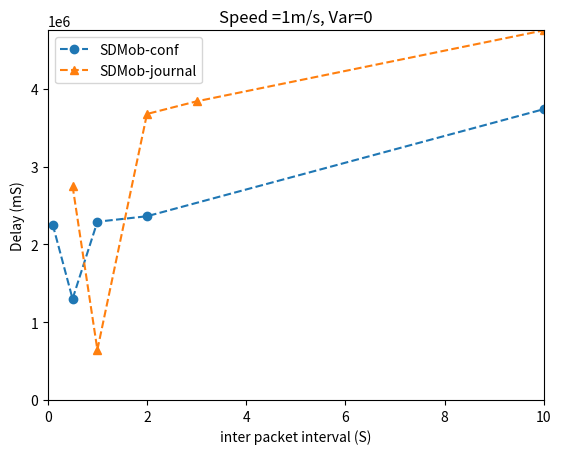

Source code (Python):
import matplotlib.pyplot as plt
import numpy as np

plt.plot(
    [0.1,0.5,1,2,10],
    [2255398,1300239,2292732,2363181,3740368],label='SDMob-conf',
    linestyle='--',
    marker='o')
    

plt.plot([0.5,1,2,3,10],[2751770,645824,3678727,3841209,4754058],label='SDMob-journal',
    linestyle='--',
    marker='^')
    


plt.ylabel('Delay (mS)')
plt.xlabel('inter packet interval (S)')
plt.legend()
plt.title('Speed =1m/s, Var=0')
plt.axis([0, 10, 0, 4754058])
plt.show()  
